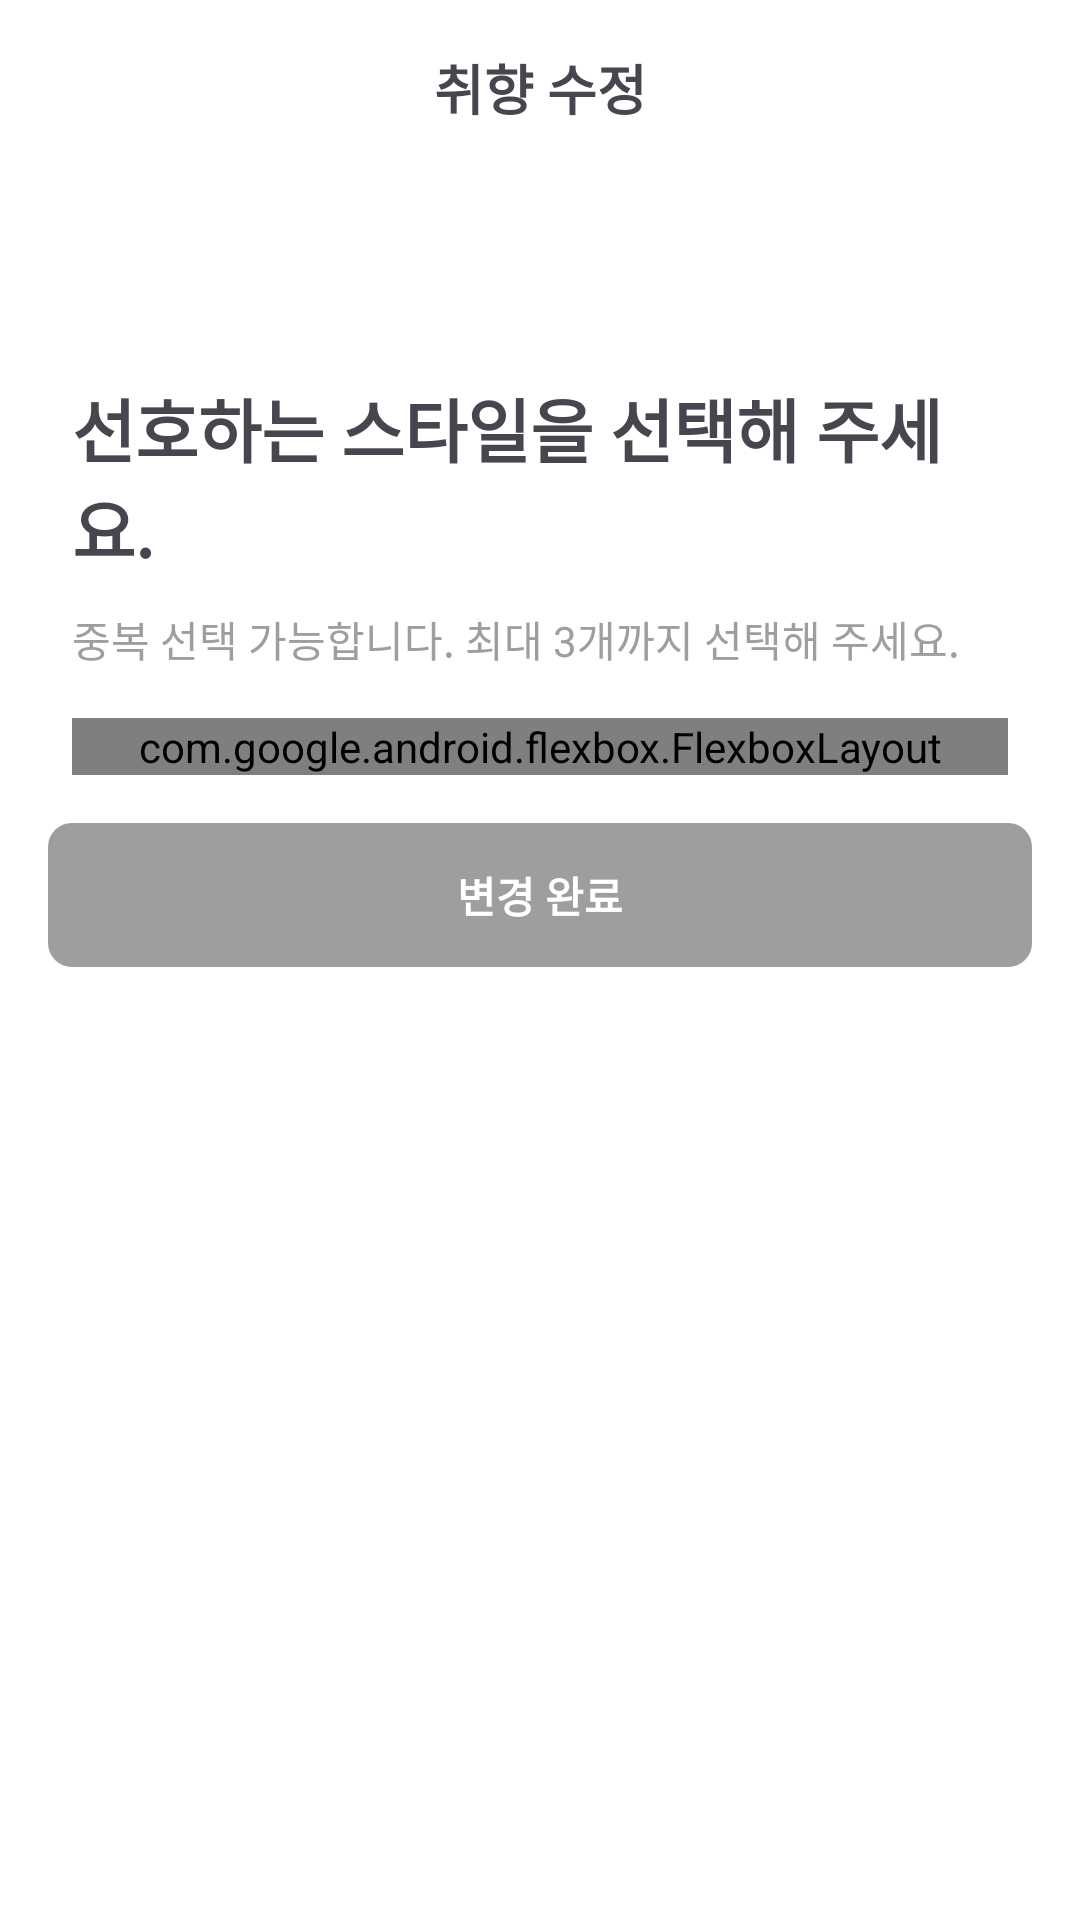

Layout XML and referenced resources for this Android screen:
<!-- AndroidManifest.xml: application theme Theme.Appsolve_FE -->
<!-- res/layout/activity_prefer_edit.xml -->
<?xml version="1.0" encoding="utf-8"?>
<androidx.constraintlayout.widget.ConstraintLayout xmlns:android="http://schemas.android.com/apk/res/android"
    xmlns:app="http://schemas.android.com/apk/res-auto"
    xmlns:tools="http://schemas.android.com/tools"
    android:id="@+id/main"
    android:layout_width="match_parent"
    android:layout_height="match_parent"
    android:background="@color/white"
    tools:context=".ProfileEditActivity">

    <LinearLayout
        android:layout_width="match_parent"
        android:layout_height="wrap_content"
        android:orientation="vertical"
        tools:ignore="MissingConstraints">

        <LinearLayout
            android:layout_width="match_parent"
            android:layout_height="wrap_content"
            android:orientation="horizontal"
            android:padding="16dp"
            android:gravity="center">

            <ImageView
                android:id="@+id/backBtn"
                android:layout_width="24dp"
                android:layout_height="24dp"
                android:layout_marginLeft="15dp"
                android:src="@drawable/back"/>

            <TextView
                android:layout_width="330dp"
                android:layout_height="match_parent"
                android:text="취향 수정"
                android:textSize="18sp"
                android:textStyle="bold"
                android:gravity="center"/>

            <ImageView
                android:id="@+id/closeBtn"
                android:layout_width="24dp"
                android:layout_height="24dp"
                android:layout_marginRight="15dp"
                android:src="@drawable/xbtn"/>
        </LinearLayout>

        <LinearLayout
            android:layout_width="match_parent"
            android:layout_height="wrap_content"
            android:orientation="vertical"
            android:paddingHorizontal="24dp">

            <LinearLayout
                android:layout_width="match_parent"
                android:layout_height="wrap_content"
                android:layout_marginTop="70dp">

                <TextView
                    android:layout_width="wrap_content"
                    android:layout_height="wrap_content"
                    android:text="선호하는 스타일을 선택해 주세요."
                    android:textSize="23sp"
                    android:textStyle="bold" />

            </LinearLayout>

            <TextView
                android:layout_width="wrap_content"
                android:layout_height="wrap_content"
                android:text="중복 선택 가능합니다. 최대 3개까지 선택해 주세요."
                android:layout_marginTop="10dp"
                android:textColor="@color/gray_9E9E9E" />

            <com.google.android.flexbox.FlexboxLayout
                android:id="@+id/pickEctGrid"
                android:layout_width="match_parent"
                android:layout_height="wrap_content"
                android:layout_marginTop="16dp"
                app:alignItems="center"
                app:justifyContent="flex_start"
                app:flexWrap="wrap"
                android:clipChildren="false"
                android:clipToPadding="false" />

        </LinearLayout>

        <LinearLayout
            android:id="@+id/buttonContainer"
            android:layout_width="match_parent"
            android:layout_height="wrap_content"
            android:orientation="vertical"
            android:gravity="center_horizontal"
            android:padding="16dp"
            app:layout_constraintBottom_toBottomOf="parent">

            <Button
                android:id="@+id/pickEctBtnNext"
                android:layout_width="match_parent"
                android:layout_height="wrap_content"
                android:text="변경 완료"
                android:textColor="@color/white"
                android:background="@drawable/rounded_nextbtn_selector"
                android:textStyle="bold"
                android:padding="11dp"
                android:enabled="false" />
        </LinearLayout>

    </LinearLayout>

</androidx.constraintlayout.widget.ConstraintLayout>
<!-- resources referenced by this layout -->
<resources>
  <color name="gray_9E9E9E">#9E9E9E</color>
  <color name="white">#FFFFFFFF</color>
  <!-- drawable back (drawable) -->
  <vector xmlns:android="http://schemas.android.com/apk/res/android"
      android:width="16dp"
      android:height="27dp"
      android:viewportWidth="16"
      android:viewportHeight="27">
      <path
          android:pathData="M14,1.5L2,13.5L13.5,25"
          android:strokeWidth="2.5"
          android:fillColor="#00000000"
          android:strokeColor="#000000"
          android:strokeLineCap="round"/>
  </vector>
  <!-- drawable rounded_nextbtn_selector (drawable) -->
  <?xml version="1.0" encoding="utf-8"?>
  <selector xmlns:android="http://schemas.android.com/apk/res/android">
  
      <item android:state_enabled="true">
          <shape>
              <solid android:color="@color/purple"/>
              <corners android:radius="8dp"/>
          </shape>
      </item>
  
      <item android:state_enabled="false">
          <shape>
              <solid android:color="@color/gray_9E9E9E"/>
              <corners android:radius="8dp"/>
          </shape>
      </item>
  </selector>
  <!-- drawable xbtn (drawable) -->
  <vector xmlns:android="http://schemas.android.com/apk/res/android"
      android:width="26dp"
      android:height="26dp"
      android:viewportWidth="26"
      android:viewportHeight="26">
  
    <path
        android:pathData="M2,2L24,24"
        android:strokeWidth="2.5"
        android:fillColor="#00000000"
        android:strokeColor="#BBBBBB"
        android:strokeLineCap="round"/>
    <path
        android:pathData="M2,24L24,2"
        android:strokeWidth="2.5"
        android:fillColor="#00000000"
        android:strokeColor="#BBBBBB"
        android:strokeLineCap="round"/>
  </vector>
  <style name="Theme.Appsolve_FE" parent="Base.Theme.Appsolve_FE" />
  <color name="purple">#7158FF</color>
  <style name="Base.Theme.Appsolve_FE" parent="Theme.Material3.DayNight.NoActionBar">
          
          
      </style>
</resources>
